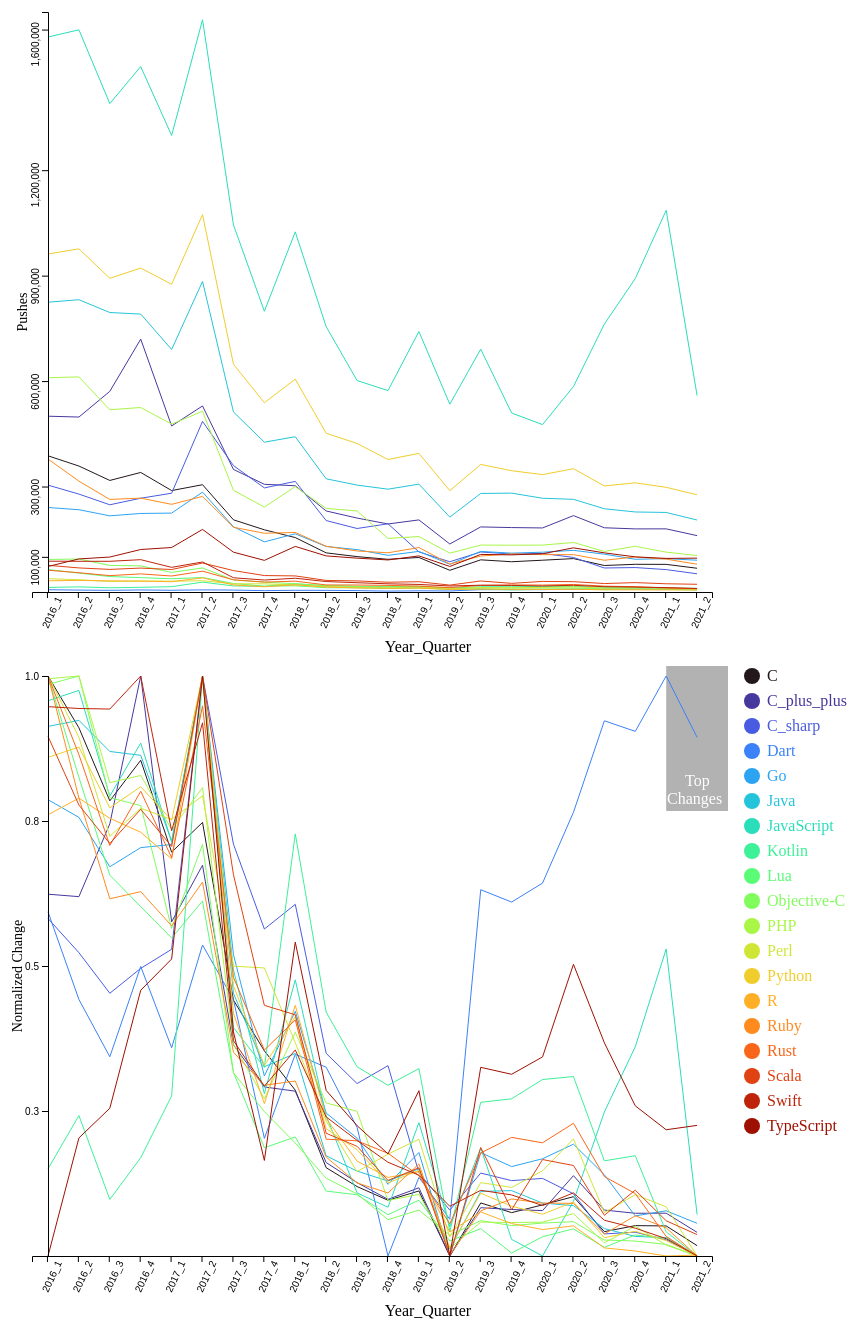
D3 v7 page, settled after 480 driven frames (8 s of simulated time); the page loaded 1 data file(s).


async function init() {

  var data = await d3.csv("push_etl.csv")

  var group_data = Array.from(d3.group(data,d=>d.name))

  group_data.sort(function(a,b){return d3.ascending(a[0], b[0])})

  var names = group_data.map(elem=>elem[0])
  
  function colorScale(lang)
  {
    return names.findIndex(function(d){return lang==d}) / names.length
  }

  var xLabel = ['2016_1', '2016_2', '2016_3', '2016_4', '2017_1', '2017_2',
       '2017_3', '2017_4', '2018_1', '2018_2', '2018_3', '2018_4',
       '2019_1', '2019_2', '2019_3', '2019_4', '2020_1', '2020_2',
       '2020_3', '2020_4', '2021_1', '2021_2']

  var xScale = d3.scaleBand().domain(xLabel).range([0,680])
  var yScale = d3.scaleLinear().domain([0,1]).range([580,0])

  xScale.invert = (function(){
    var domain = xScale.domain()
    var range = xScale.range()
    var scale = d3.scaleQuantize().domain(range).range(domain)

    return function(x){
        return scale(x)
    }
})()

var xPixelWidth = xScale('2016_2')-xScale('2016_1')

var selected = null

var focus_line = d3.select('#value_lines').append("g").attr('transform','translate(40,10)')                             
    .style("display", "none");    

    focus_line.append("circle")                               
        .attr("class", "y")                               
        .style("fill", "none")                            
        .style("stroke", "blue") 
        .style("stroke-width", 2)                           
        .attr("r", 6);    

var focus_count = d3.select('#count_lines').append("g").attr('transform','translate(40,10)')                             
    .style("display", "none");    

    focus_count.append("circle")                               
        .attr("class", "y")                               
        .style("fill", "none")                            
        .style("stroke", "blue") 
        .style("stroke-width", 2)                           
        .attr("r", 6);   

//normalized lines

  d3.select('#value_lines').on("click", onclick).on("mousemove", mousemove)
  .append('g').attr('transform','translate(40,10)')
  .selectAll("line")
  .attr("class", "line")
  .data(group_data)
  .enter()
  .append("path")
  .attr("d", function (d) {


      var line = d3.line()//.curve(d3.curveBasis)
          .x(d => xScale(d.time))
          .y(d => yScale(d.value))
          (d[1])
          
      return line
  })
  .attr("id",function(d){
    return d[0]+'_value'
  })
  .attr("fill", "none")
  .attr("stroke", function(d,i){
    return d3.interpolateTurbo(colorScale(d[0]))//d3.interpolateTurbo(parseFloat(i)/group_data.length)
  })
  .attr("stroke-width", 1)
  .on("mouseover", mouseover)
  .on("mouseout",mouseout)
   

  d3.select('#value_lines').append('g')
.attr('transform','translate(40,10)')
.attr("stroke-width", 1)
.call(d3.axisLeft(yScale).tickValues([0.25,0.5,0.75,1]))//.tickFormat(d3.format('~s')))

d3.select('#value_lines').append('g')
.attr('transform','translate(24,590)')
.attr("stroke-width", 1)
.call(d3.axisBottom(xScale))
.selectAll("text")
.style("text-anchor", "end")
.attr("transform", "rotate(-65)")
//.tickValues([10,20,50,100]).tickFormat(d3.format('~s')))

d3.select('#value_lines').append("text")
        .attr("transform", "rotate(-90)")
        .attr("y", 00)
        .attr("x",-310)
        .attr("dy", "1em")
        .style("text-anchor", "middle")
        .text("Normalized Change")
        .style("font-size", "14px")

d3.select('#value_lines').append("text")
		.attr("x", 420)
        .attr("y", 650)
        .style("text-anchor", "middle")
        .text("Year_Quarter");

//count lines

var yScale2 = d3.scaleLinear().domain([0,1650000]).range([580,0])

d3.select('#count_lines').on("click", onclick).on("mousemove", mousemove)
  .append('g').attr('transform','translate(40,10)')
  .selectAll("line")
  .attr("class", "line")
  .data(group_data)
  .enter()
  .append("path")
  .attr("d", function (d) {

      var line = d3.line()//.curve(d3.curveBasis)
          .x(d => xScale(d.time))
          .y(d => yScale2(d.count))
          (d[1])
          
      return line
  })
  .attr("id",function(d){
    return d[0] +'_count'
  })
  .attr("fill", "none")
  .attr("stroke", function(d,i){
    return d3.interpolateTurbo(colorScale(d[0]))
  })
  .attr("stroke-width", 1)
  .on("mouseover", mouseover)
  .on("mouseout",mouseout)
  

  d3.select('#count_lines').append('g')
.attr('transform','translate(40,10)')
.attr("stroke-width", 1)
.call(d3.axisLeft(yScale2).tickValues([100000,300000,600000,900000,1200000,1600000]))//.tickFormat(d3.format('~s')))
.selectAll("text").attr("y", -12).attr("x", 8).attr("transform", "rotate(-90)")

d3.select('#count_lines').append('g')
.attr('transform','translate(24,590)')
.attr("stroke-width", 1)
.call(d3.axisBottom(xScale))//.tickValues([10,20,50,100]).tickFormat(d3.format('~s')))
.selectAll("text")
.style("text-anchor", "end")
.attr("transform", "rotate(-65)")

d3.select('#count_lines').append("text")
        .attr("transform", "rotate(-90)")
        .attr("y", 5)
        .attr("x",-310)
        .attr("dy", "1em")
        .style("text-anchor", "middle")
        .text("Pushes")
        .style("font-size", "14px")

d3.select('#count_lines').append("text")
		.attr("x", 420)
        .attr("y", 650)
        .style("text-anchor", "middle")
        .text("Year_Quarter");

var tooltip_value = d3.select("body").append("div")   
    .attr("class", "tooltip_value")               
    .style("opacity", 0);

var click_text = d3.select("body").append("div").attr('class','click_text').html('Click!')        
    .style("opacity", 0)

if(!sessionStorage.getItem('push_animate'))
{
  sessionStorage.setItem('push_animate',1)

  var annot = false

  names.forEach(function(d){
  var temp = d3.select('#count_lines').select('#'+d+'_count')  
  var totalLength = temp.node().getTotalLength()
  temp
    .attr("stroke-dasharray", totalLength + " " + totalLength)
    .attr("stroke-dashoffset", totalLength)
    .transition() // Call Transition Method
    .duration(1500) // Set Duration timing (ms)
    .ease(d3.easeLinear) // Set Easing option
    .attr("stroke-dashoffset", 0);

  var temp = d3.select('#value_lines').select('#'+d+'_value')  
  var totalLength = temp.node().getTotalLength()
  temp
    .attr("stroke-dasharray", totalLength + " " + totalLength)
    .attr("stroke-dashoffset", totalLength)
    .transition() // Call Transition Method
    .delay(1600)
    .duration(1500) // Set Duration timing (ms)
    .ease(d3.easeLinear) // Set Easing option
    .attr("stroke-dashoffset", 0)
    .on("end", function(){
      if(!annot)
      {
        annot = true

       showAnnotation()
      }
    });
})
}
else
{
  showAnnotation()
}

if(sessionStorage.getItem('ransom_annote'))
{
  d3.select('#value_lines')
      .append('g').lower().attr('transform','translate(40,0)')
      .append('rect')
      .attr('width',xPixelWidth*3)
      .attr('height',yScale(0)+10)
      .attr('x',xScale('2019_2')-xPixelWidth*3/2)
      .attr('y',0)
      .attr('opacity',0.3)

      d3.select('#value_lines').append("g").attr('transform','translate(40,10)')
      .append('text')
      .text('Ransomware')
      .attr('fill','white')
      .attr('x',xScale('2019_2')-46)
      .attr('y',yScale(0.98))

      d3.select('#value_lines').append("g").attr('transform','translate(40,10)')
      .append('text')
      .text('Attack')
      .attr('fill','white')
      .attr('x',xScale('2019_2')-46)
      .attr('y',yScale(0.95))
}

function showAnnotation()
{
   d3.select('#value_lines')
      .append('g').lower().attr('transform','translate(40,0)')
      .append('rect')
      .attr('width',xPixelWidth*2)
      .attr('height',yScale(0.75))
      .attr('x',xScale('2021_2')-xPixelWidth)
      .attr('y',0)
      .attr('opacity',0.3)

      d3.select('#value_lines').append("g").attr('transform','translate(40,10)')
      .append('text')
      .text('Top')
      .attr('fill','white')
      .attr('x',xScale('2021_2')-12)
      .attr('y',yScale(0.81))

      d3.select('#value_lines').append("g").attr('transform','translate(40,10)')
      .append('text')
      .text('Changes')
      .attr('fill','white')
      .attr('x',xScale('2021_2')-30)
      .attr('y',yScale(0.78))
}


d3.select('#legend').on('click',onclick).append('g').selectAll('circle')
.data(group_data).enter().append('circle')
.attr('cx',20)
.attr('cy',function(d,i){ return 10 + i*25})
.attr('r',8)
.attr("id",function(d){
    return d[0] + '_legend'
  })
.style('fill',function(d,i){
  return d3.interpolateTurbo(colorScale(d[0]))
})
.on("mouseover", mouseover)
.on("mouseout",mouseout)



d3.select('#legend').append('g').selectAll('text')
.data(group_data).enter().append('text')
.attr('x',35)
.attr('y',function(d,i){ return 15 + i*25})
.attr('r',8)
  .attr("id",function(d){
    return d[0] + '_legendText'
  })
.text(function(d){
  return d[0]
})
.style('fill',function(d,i){
  return d3.interpolateTurbo(colorScale(d[0]))
})
.on("mouseover", mouseover)
.on("mouseout",mouseout)


//console.log(temp.nodes()[0].getTotalLength())
/*
temp.each(function(d,i){
  if(d)
  {
    console.log(d.node())
  }
})*/

/*
var totalLength = temp.node().getTotalLength()
temp
	.attr("stroke-dasharray", totalLength + " " + totalLength)
	.attr("stroke-dashoffset", totalLength)
  .transition() // Call Transition Method
	.duration(4000) // Set Duration timing (ms)
	.ease(d3.easeLinear) // Set Easing option
	.attr("stroke-dashoffset", 0);
*/


function mousemove(e)//,d)
{
  if(selected)
  {
    var x0 = d3.pointer(e)[0]
    var name = selected.id.replace('_value','').replace('_count','').replace('_legendText','').replace('_legend','')
    var d = group_data.find(elem=>elem[0]==name)
    var idx = d[1].findIndex(elem=>elem['time']==xScale.invert(x0))

    idx = (x0-xScale(d[1][idx]['time']) < xPixelWidth/2) ? idx-1: idx
    
    idx = idx<0? 0:idx 
  
    data = d[1][idx]

    focus_line.select("circle.y")                          
              .attr("transform",                            
                    "translate(" + xScale(data.time) + "," +        
                                  yScale(data.value) + ")");   
 
    focus_count.select("circle.y")                          
              .attr("transform",                            
                    "translate(" + xScale(data.time) + "," +        
                                  yScale2(data.count) + ")");   

    tooltip_value.html(data.name + '<br><br>Normalized Change: '+ Math.round(data.value*1000)/1000 + '<br><br>Pushes: '+ data.count + '<br><br>Year: '+ data.year + '<br><br>Quarter: ' + data.quarter) 
        .style("left", (e.pageX - 100) + "px")      
        .style("top", (e.pageY + 20) + "px");
    }
}

// mouseover function
function mouseover(e,d) {

  //var ele_id = e.srcElement.id

  if (!selected)
  {
    /*
    tooltip_value.transition()        
                  .duration(100)      
                  .style("opacity", .9);   

    tooltip_value.html(d[0])// + "<br/>"  + Math.round(data.value*1000)/1000)  
        .style("left", (e.pageX - 110) + "px")     
        .style("top", (e.pageY - 15) + "px");
*/

        d3.selectAll('path')
    .attr('stroke-opacity',function(i){
      if(i)
      {
        if (i[0]==d[0])
        { return 1 }
        else
        {return 0.2}
      }
    })
    .attr('stroke-width',function(i){
      if(i)
      {
        if (i[0]==d[0])
        { return 2 }
        else
        {return 1}
      }
    })
    
    d3.select('#'+d[0]+'_value').raise()
    d3.select('#'+d[0]+'_count').raise()

    focus_line.raise()
    focus_count.raise()

    group_data.forEach(function(i){
      var op = 0.2
      if(i[0]==d[0])
      {
        op = 1
      }
      d3.select('#'+i[0]+'_legend').attr('opacity',op)
      d3.select('#'+i[0]+'_legendText').attr('opacity',op)
    })

    click_text.style('opacity',1)
    .style("left", (e.pageX - 12) + "px")      
    .style("top", (e.pageY + 24) + "px")
  }

  }

  function onclick(e)
  {
    if (e.srcElement.id.includes('_value') || e.srcElement.id.includes('_count') || e.srcElement.id.includes('_legend') || e.srcElement.id.includes('_legendText'))
    {
      tooltip_value.transition()        
                  .duration(100)      
                  .style("opacity", .9); 
                  
      name = e.srcElement.id.replace('_value','').replace('_count','').replace('_legendText','').replace('_legend','')
      data = group_data.find(elem=>elem[0]==name)[1]

      d3.selectAll('path')
      .attr('stroke-opacity',function(i, idx){
        if(i)
        {        
          if (i[0]==name)
          { return 1 }
          else
          {return 0.2}
        }
      })
      .attr('stroke-width',function(i){
        if(i)
        {
          if (i[0]==name)
          { return 4 }
          else
          {return 1}
        }
      })

      var x0 = d3.pointer(e)[0]

      var idx = data.findIndex(elem=>elem['time']==xScale.invert(x0)) 
    
    idx = (x0-xScale(data[idx]['time']) < xPixelWidth/2) ? idx-1: idx
    
    idx = idx<0? 0:idx
      
      //d0 = data[idx]
      //d1 = data[idx+1]
      //data = x0 - xScale(d0.time) > xScale(d1.time) - x0 ? d1 : d0;
      data = data[idx]

      focus_line.select("circle.y")                          
                .attr("transform",                            
                      "translate(" + xScale(data.time) + "," +        
                                    yScale(data.value) + ")");   
 
      focus_count.select("circle.y")                          
              .attr("transform",                            
                    "translate(" + xScale(data.time) + "," +        
                                  yScale2(data.count) + ")");   

    tooltip_value.html(data.name + '<br><br>Normalized Change: '+ Math.round(data.value*1000)/1000 + '<br><br>Pushes: '+ data.count + '<br><br>Year: '+ data.year + '<br><br>Quarter: ' + data.quarter) 
        .style("left", (e.pageX - 100) + "px")     
        .style("top", (e.pageY + 20) + "px");    
 
        selected = e.srcElement
        focus_line.style("display", null);
        focus_count.style("display", null);

        group_data.forEach(function(i){
        var op = 0.2
        if(i[0]==data.name)
        {
          op = 1
        }
        d3.select('#'+i[0]+'_legend').attr('opacity',op)
        d3.select('#'+i[0]+'_legendText').attr('opacity',op)
      })

      click_text.style('opacity',0)
    .style("left", "0px")      
    .style("top", "0px")
    } 
    else
    {
      d3.selectAll('path')
      .attr('stroke-opacity',function(i)
      {
        if(i)
        {
          return 1
        }
      })
      .attr('stroke-width',function(i){
        if(i)
        {
          return 1
        }
      })

      tooltip_value.transition()        
                .duration(100)      
                .style("opacity", 0);

      selected = null
      focus_line.style("display", 'none');
      focus_count.style("display", 'none');

      group_data.forEach(function(i){
        d3.select('#'+i[0]+'_legend').attr('opacity',1)
        d3.select('#'+i[0]+'_legendText').attr('opacity',1)
      })
    }

  }

  // mouseout function
  function mouseout(e,d) {

    if(!selected)
    {
      tooltip_value.transition()        
                .duration(100)      
                .style("opacity", 0);     

      d3.selectAll('path')
      .attr('stroke-opacity',function(i)
      {
        if(i)
        {
          return 1
        }
      })
      .attr('stroke-width',function(i){
        if(i)
        {
          return 1
        }
      })

      focus_line.style("display", "none");

      group_data.forEach(function(i){
      d3.select('#'+i[0]+'_legend').attr('opacity',1)
      d3.select('#'+i[0]+'_legendText').attr('opacity',1)
    })
    }
    click_text.style('opacity',0)
    .style("left", "0px")      
    .style("top", "0px")
  }
}



### data: push_etl.csv
name, year, quarter, count, time, value
JavaScript, 2016, 1, 1578764, 2016_1, 0.9573
Python, 2016, 1, 961723, 2016_1, 0.8595
Java, 2016, 1, 824448, 2016_1, 0.9131
PHP, 2016, 1, 609507, 2016_1, 0.9953
C_plus_plus, 2016, 1, 500143, 2016_1, 0.6238
C, 2016, 1, 387434, 2016_1, 1.0
Ruby, 2016, 1, 378317, 2016_1, 1.0
C_sharp, 2016, 1, 304052, 2016_1, 0.5819
Go, 2016, 1, 240378, 2016_1, 0.7867
Objective-C, 2016, 1, 92582, 2016_1, 0.9854
Swift, 2016, 1, 87647, 2016_1, 0.9472
Scala, 2016, 1, 75923, 2016_1, 0.896
TypeScript, 2016, 1, 72616, 2016_1, 0.0
Lua, 2016, 1, 63932, 2016_1, 1.0
Rust, 2016, 1, 61921, 2016_1, 1.0
Perl, 2016, 1, 37945, 2016_1, 1.0
R, 2016, 1, 31928, 2016_1, 0.7608
Kotlin, 2016, 1, 12962, 2016_1, 0.1502
Dart, 2016, 1, 6412, 2016_1, 0.5934
JavaScript, 2016, 2, 1599304, 2016_2, 0.9752
Python, 2016, 2, 976089, 2016_2, 0.8776
Java, 2016, 2, 831521, 2016_2, 0.9235
PHP, 2016, 2, 611914, 2016_2, 1.0
C_plus_plus, 2016, 2, 497678, 2016_2, 0.6196
C, 2016, 2, 358351, 2016_2, 0.9107
Ruby, 2016, 2, 315400, 2016_2, 0.7898
C_sharp, 2016, 2, 278512, 2016_2, 0.523
Go, 2016, 2, 234116, 2016_2, 0.7562
TypeScript, 2016, 2, 94062, 2016_2, 0.2035
Objective-C, 2016, 2, 93860, 2016_2, 1.0
Swift, 2016, 2, 87386, 2016_2, 0.944
Scala, 2016, 2, 68476, 2016_2, 0.7775
Rust, 2016, 2, 54817, 2016_2, 0.8645
Lua, 2016, 2, 53774, 2016_2, 0.8253
Perl, 2016, 2, 34866, 2016_2, 0.8943
R, 2016, 2, 32910, 2016_2, 0.7894
Kotlin, 2016, 2, 14588, 2016_2, 0.2422
Dart, 2016, 2, 5432, 2016_2, 0.4423
JavaScript, 2016, 3, 1389387, 2016_3, 0.7929
Python, 2016, 3, 892490, 2016_3, 0.7727
Java, 2016, 3, 795084, 2016_3, 0.8698
C_plus_plus, 2016, 3, 570862, 2016_3, 0.7452
PHP, 2016, 3, 518486, 2016_3, 0.8161
C, 2016, 3, 317333, 2016_3, 0.7848
Ruby, 2016, 3, 263344, 2016_3, 0.6159
C_sharp, 2016, 3, 248163, 2016_3, 0.453
Go, 2016, 3, 216654, 2016_3, 0.6712
TypeScript, 2016, 3, 99460, 2016_3, 0.2547
Swift, 2016, 3, 87308, 2016_3, 0.943
Objective-C, 2016, 3, 75522, 2016_3, 0.7903
Scala, 2016, 3, 64305, 2016_3, 0.7112
Rust, 2016, 3, 46603, 2016_3, 0.7078
Lua, 2016, 3, 43962, 2016_3, 0.6566
R, 2016, 3, 31720, 2016_3, 0.7547
Perl, 2016, 3, 29895, 2016_3, 0.7237
Kotlin, 2016, 3, 12030, 2016_3, 0.09749
Dart, 2016, 3, 4791, 2016_3, 0.3435
JavaScript, 2016, 4, 1494696, 2016_4, 0.8843
Python, 2016, 4, 921511, 2016_4, 0.8091
Java, 2016, 4, 790617, 2016_4, 0.8633
... 358 more rows